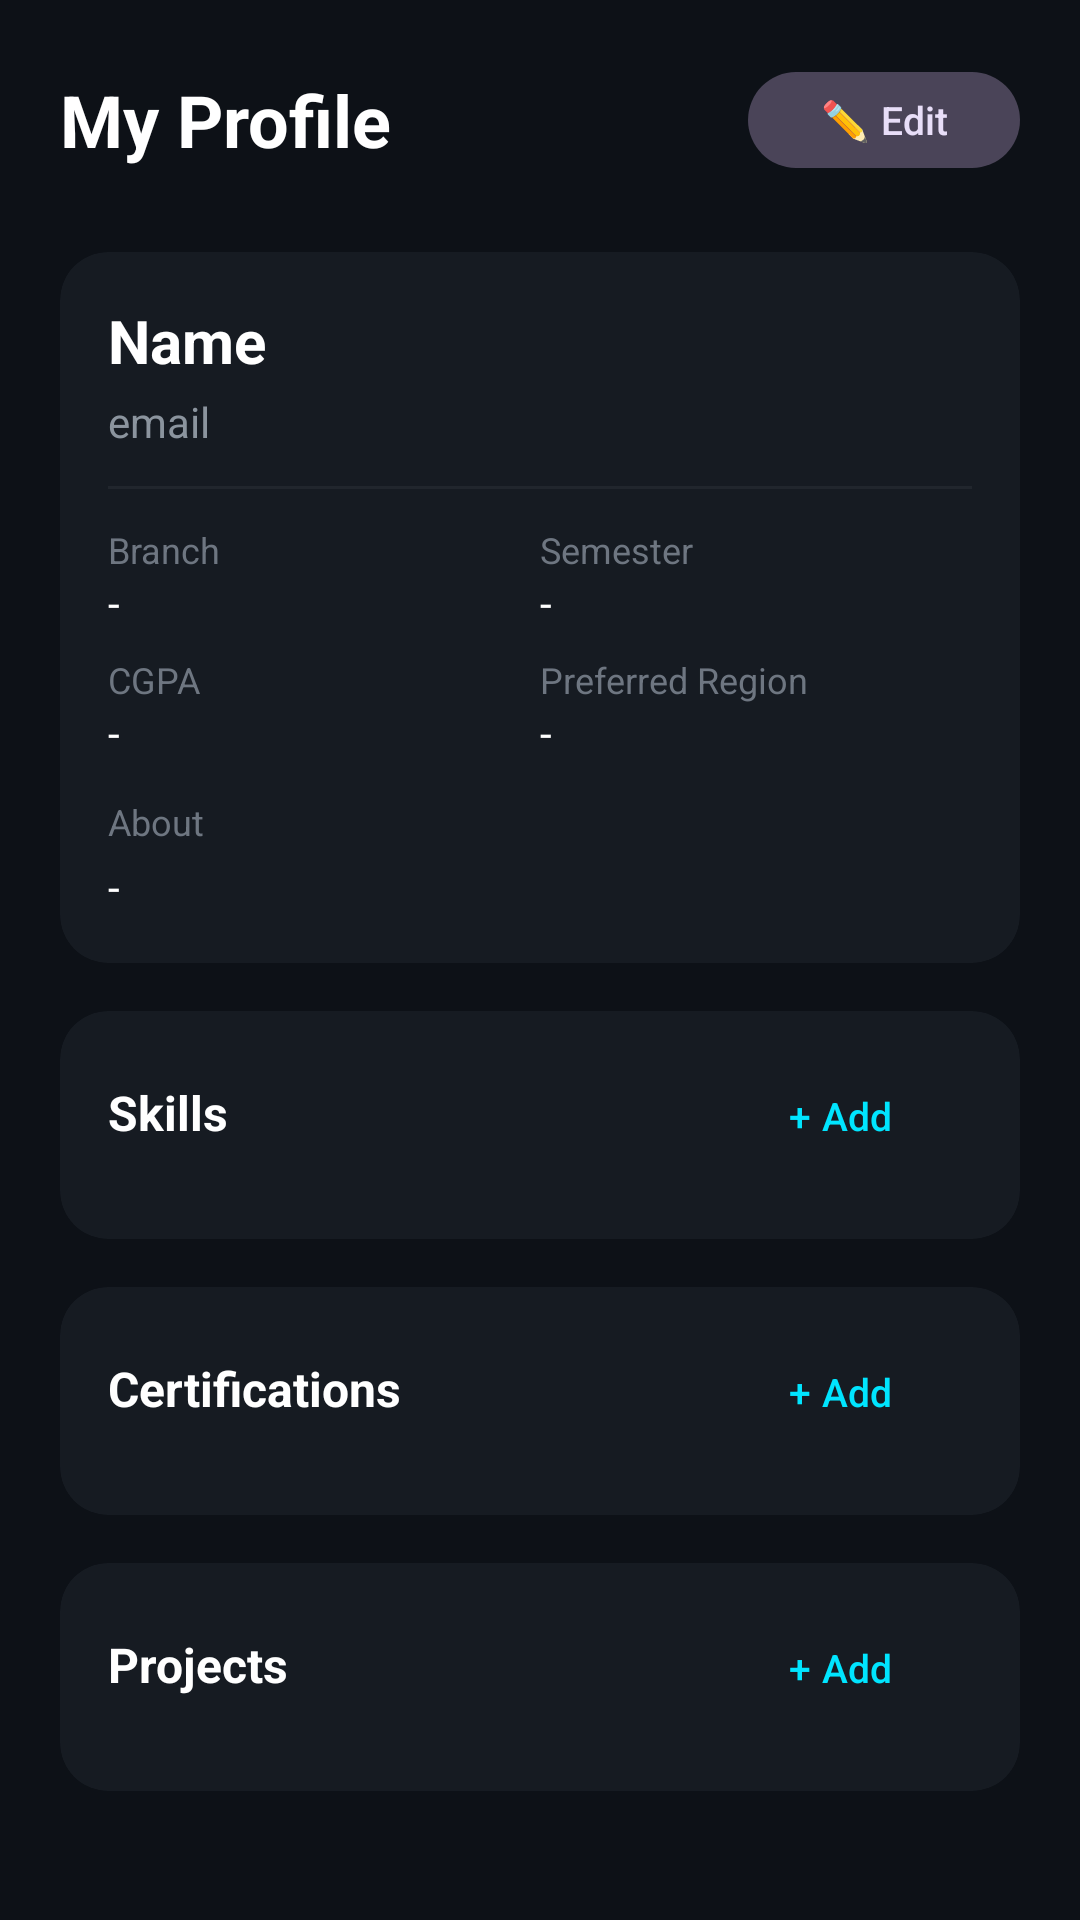

Write the Android layout XML for this screen, with the resource values it uses.
<!-- AndroidManifest.xml: application theme Theme.SmartCampus -->
<!-- res/layout/activity_profile.xml -->
<?xml version="1.0" encoding="utf-8"?>
<ScrollView xmlns:android="http://schemas.android.com/apk/res/android"
    xmlns:app="http://schemas.android.com/apk/res-auto"
    android:layout_width="match_parent"
    android:layout_height="match_parent"
    android:background="@color/bg_dark">

    <LinearLayout
        android:layout_width="match_parent"
        android:layout_height="wrap_content"
        android:orientation="vertical"
        android:padding="20dp">

        
        <LinearLayout
            android:layout_width="match_parent"
            android:layout_height="wrap_content"
            android:gravity="center_vertical"
            android:layout_marginBottom="24dp"
            android:orientation="horizontal">

            <TextView
                android:layout_width="0dp"
                android:layout_height="wrap_content"
                android:layout_weight="1"
                android:text="My Profile"
                android:textColor="@color/text_primary"
                android:textSize="24sp"
                android:textStyle="bold" />

            <com.google.android.material.button.MaterialButton
                android:id="@+id/btnEditProfile"
                style="@style/Widget.Material3.Button.TonalButton"
                android:layout_width="wrap_content"
                android:layout_height="40dp"
                android:text="✏️ Edit"
                android:textSize="13sp"
                app:cornerRadius="20dp" />
        </LinearLayout>

        
        <com.google.android.material.card.MaterialCardView
            style="@style/AppCard"
            android:layout_width="match_parent"
            android:layout_height="wrap_content"
            android:layout_marginBottom="16dp">

            <LinearLayout
                android:layout_width="match_parent"
                android:layout_height="wrap_content"
                android:orientation="vertical">

                <TextView
                    android:id="@+id/tvName"
                    android:layout_width="wrap_content"
                    android:layout_height="wrap_content"
                    android:text="Name"
                    android:textColor="@color/text_primary"
                    android:textSize="20sp"
                    android:textStyle="bold" />

                <TextView
                    android:id="@+id/tvEmail"
                    android:layout_width="wrap_content"
                    android:layout_height="wrap_content"
                    android:layout_marginTop="4dp"
                    android:text="email"
                    android:textColor="@color/text_secondary"
                    android:textSize="14sp" />

                <View
                    android:layout_width="match_parent"
                    android:layout_height="1dp"
                    android:layout_marginTop="12dp"
                    android:layout_marginBottom="12dp"
                    android:background="@color/bg_card_light" />

                <LinearLayout
                    android:layout_width="match_parent"
                    android:layout_height="wrap_content"
                    android:orientation="horizontal">
                    <LinearLayout android:layout_width="0dp" android:layout_height="wrap_content" android:layout_weight="1" android:orientation="vertical">
                        <TextView android:layout_width="wrap_content" android:layout_height="wrap_content" android:text="Branch" android:textColor="@color/text_tertiary" android:textSize="12sp" />
                        <TextView android:id="@+id/tvBranch" android:layout_width="wrap_content" android:layout_height="wrap_content" android:text="-" android:textColor="@color/text_primary" android:textSize="14sp" />
                    </LinearLayout>
                    <LinearLayout android:layout_width="0dp" android:layout_height="wrap_content" android:layout_weight="1" android:orientation="vertical">
                        <TextView android:layout_width="wrap_content" android:layout_height="wrap_content" android:text="Semester" android:textColor="@color/text_tertiary" android:textSize="12sp" />
                        <TextView android:id="@+id/tvSemester" android:layout_width="wrap_content" android:layout_height="wrap_content" android:text="-" android:textColor="@color/text_primary" android:textSize="14sp" />
                    </LinearLayout>
                </LinearLayout>

                <LinearLayout
                    android:layout_width="match_parent"
                    android:layout_height="wrap_content"
                    android:layout_marginTop="8dp"
                    android:orientation="horizontal">
                    <LinearLayout android:layout_width="0dp" android:layout_height="wrap_content" android:layout_weight="1" android:orientation="vertical">
                        <TextView android:layout_width="wrap_content" android:layout_height="wrap_content" android:text="CGPA" android:textColor="@color/text_tertiary" android:textSize="12sp" />
                        <TextView android:id="@+id/tvCgpa" android:layout_width="wrap_content" android:layout_height="wrap_content" android:text="-" android:textColor="@color/text_primary" android:textSize="14sp" />
                    </LinearLayout>
                    <LinearLayout android:layout_width="0dp" android:layout_height="wrap_content" android:layout_weight="1" android:orientation="vertical">
                        <TextView android:layout_width="wrap_content" android:layout_height="wrap_content" android:text="Preferred Region" android:textColor="@color/text_tertiary" android:textSize="12sp" />
                        <TextView android:id="@+id/tvRegion" android:layout_width="wrap_content" android:layout_height="wrap_content" android:text="-" android:textColor="@color/text_primary" android:textSize="14sp" />
                    </LinearLayout>
                </LinearLayout>

                <TextView
                    android:layout_width="wrap_content"
                    android:layout_height="wrap_content"
                    android:layout_marginTop="12dp"
                    android:text="About"
                    android:textColor="@color/text_tertiary"
                    android:textSize="12sp" />
                <TextView
                    android:id="@+id/tvAbout"
                    android:layout_width="match_parent"
                    android:layout_height="wrap_content"
                    android:layout_marginTop="4dp"
                    android:text="-"
                    android:textColor="@color/text_primary"
                    android:textSize="14sp" />
            </LinearLayout>
        </com.google.android.material.card.MaterialCardView>

        
        <com.google.android.material.card.MaterialCardView
            style="@style/AppCard"
            android:layout_width="match_parent"
            android:layout_height="wrap_content"
            android:layout_marginBottom="16dp">
            <LinearLayout android:layout_width="match_parent" android:layout_height="wrap_content" android:orientation="vertical">
                <LinearLayout
                    android:layout_width="match_parent"
                    android:layout_height="wrap_content"
                    android:gravity="center_vertical"
                    android:layout_marginBottom="8dp">
                    <TextView android:layout_width="0dp" android:layout_height="wrap_content" android:layout_weight="1"
                        android:text="Skills" android:textColor="@color/text_primary" android:textSize="16sp" android:textStyle="bold" />
                    <com.google.android.material.button.MaterialButton
                        android:id="@+id/btnAddSkill"
                        style="@style/Widget.Material3.Button.TextButton"
                        android:layout_width="wrap_content"
                        android:layout_height="36dp"
                        android:text="+ Add"
                        android:textColor="@color/accent"
                        android:textSize="13sp" />
                </LinearLayout>
                <com.google.android.material.chip.ChipGroup
                    android:id="@+id/chipGroupSkills"
                    android:layout_width="match_parent"
                    android:layout_height="wrap_content" />
            </LinearLayout>
        </com.google.android.material.card.MaterialCardView>

        
        <com.google.android.material.card.MaterialCardView
            style="@style/AppCard"
            android:layout_width="match_parent"
            android:layout_height="wrap_content"
            android:layout_marginBottom="16dp">
            <LinearLayout android:layout_width="match_parent" android:layout_height="wrap_content" android:orientation="vertical">
                <LinearLayout
                    android:layout_width="match_parent"
                    android:layout_height="wrap_content"
                    android:gravity="center_vertical"
                    android:layout_marginBottom="8dp">
                    <TextView android:layout_width="0dp" android:layout_height="wrap_content" android:layout_weight="1"
                        android:text="Certifications" android:textColor="@color/text_primary" android:textSize="16sp" android:textStyle="bold" />
                    <com.google.android.material.button.MaterialButton
                        android:id="@+id/btnAddCert"
                        style="@style/Widget.Material3.Button.TextButton"
                        android:layout_width="wrap_content"
                        android:layout_height="36dp"
                        android:text="+ Add"
                        android:textColor="@color/accent"
                        android:textSize="13sp" />
                </LinearLayout>
                <LinearLayout android:id="@+id/layoutCertifications" android:layout_width="match_parent" android:layout_height="wrap_content" android:orientation="vertical" />
            </LinearLayout>
        </com.google.android.material.card.MaterialCardView>

        
        <com.google.android.material.card.MaterialCardView
            style="@style/AppCard"
            android:layout_width="match_parent"
            android:layout_height="wrap_content"
            android:layout_marginBottom="16dp">
            <LinearLayout android:layout_width="match_parent" android:layout_height="wrap_content" android:orientation="vertical">
                <LinearLayout
                    android:layout_width="match_parent"
                    android:layout_height="wrap_content"
                    android:gravity="center_vertical"
                    android:layout_marginBottom="8dp">
                    <TextView android:layout_width="0dp" android:layout_height="wrap_content" android:layout_weight="1"
                        android:text="Projects" android:textColor="@color/text_primary" android:textSize="16sp" android:textStyle="bold" />
                    <com.google.android.material.button.MaterialButton
                        android:id="@+id/btnAddProject"
                        style="@style/Widget.Material3.Button.TextButton"
                        android:layout_width="wrap_content"
                        android:layout_height="36dp"
                        android:text="+ Add"
                        android:textColor="@color/accent"
                        android:textSize="13sp" />
                </LinearLayout>
                <LinearLayout android:id="@+id/layoutProjects" android:layout_width="match_parent" android:layout_height="wrap_content" android:orientation="vertical" />
            </LinearLayout>
        </com.google.android.material.card.MaterialCardView>
    </LinearLayout>
</ScrollView>
<!-- resources referenced by this layout -->
<resources>
  <color name="accent">#00E5FF</color>
  <color name="bg_card_light">#21262D</color>
  <color name="bg_dark">#0D1117</color>
  <color name="text_primary">#FFFFFF</color>
  <color name="text_secondary">#8B949E</color>
  <color name="text_tertiary">#6E7681</color>
  <style name="AppCard" parent="Widget.Material3.CardView.Filled">
          <item name="cardBackgroundColor">@color/bg_card</item>
          <item name="cardCornerRadius">16dp</item>
          <item name="cardElevation">0dp</item>
          <item name="contentPadding">16dp</item>
      </style>
  <style name="Theme.SmartCampus" parent="Theme.Material3.Dark.NoActionBar">
          <item name="colorPrimary">@color/primary</item>
          <item name="colorPrimaryDark">@color/primary_dark</item>
          <item name="colorAccent">@color/accent</item>
          <item name="android:windowBackground">@color/bg_dark</item>
          <item name="android:statusBarColor">@color/bg_dark</item>
          <item name="android:navigationBarColor">@color/bg_dark</item>
      </style>
  <color name="bg_card">#161B22</color>
  <color name="primary">#6C63FF</color>
  <color name="primary_dark">#5A52D5</color>
</resources>
